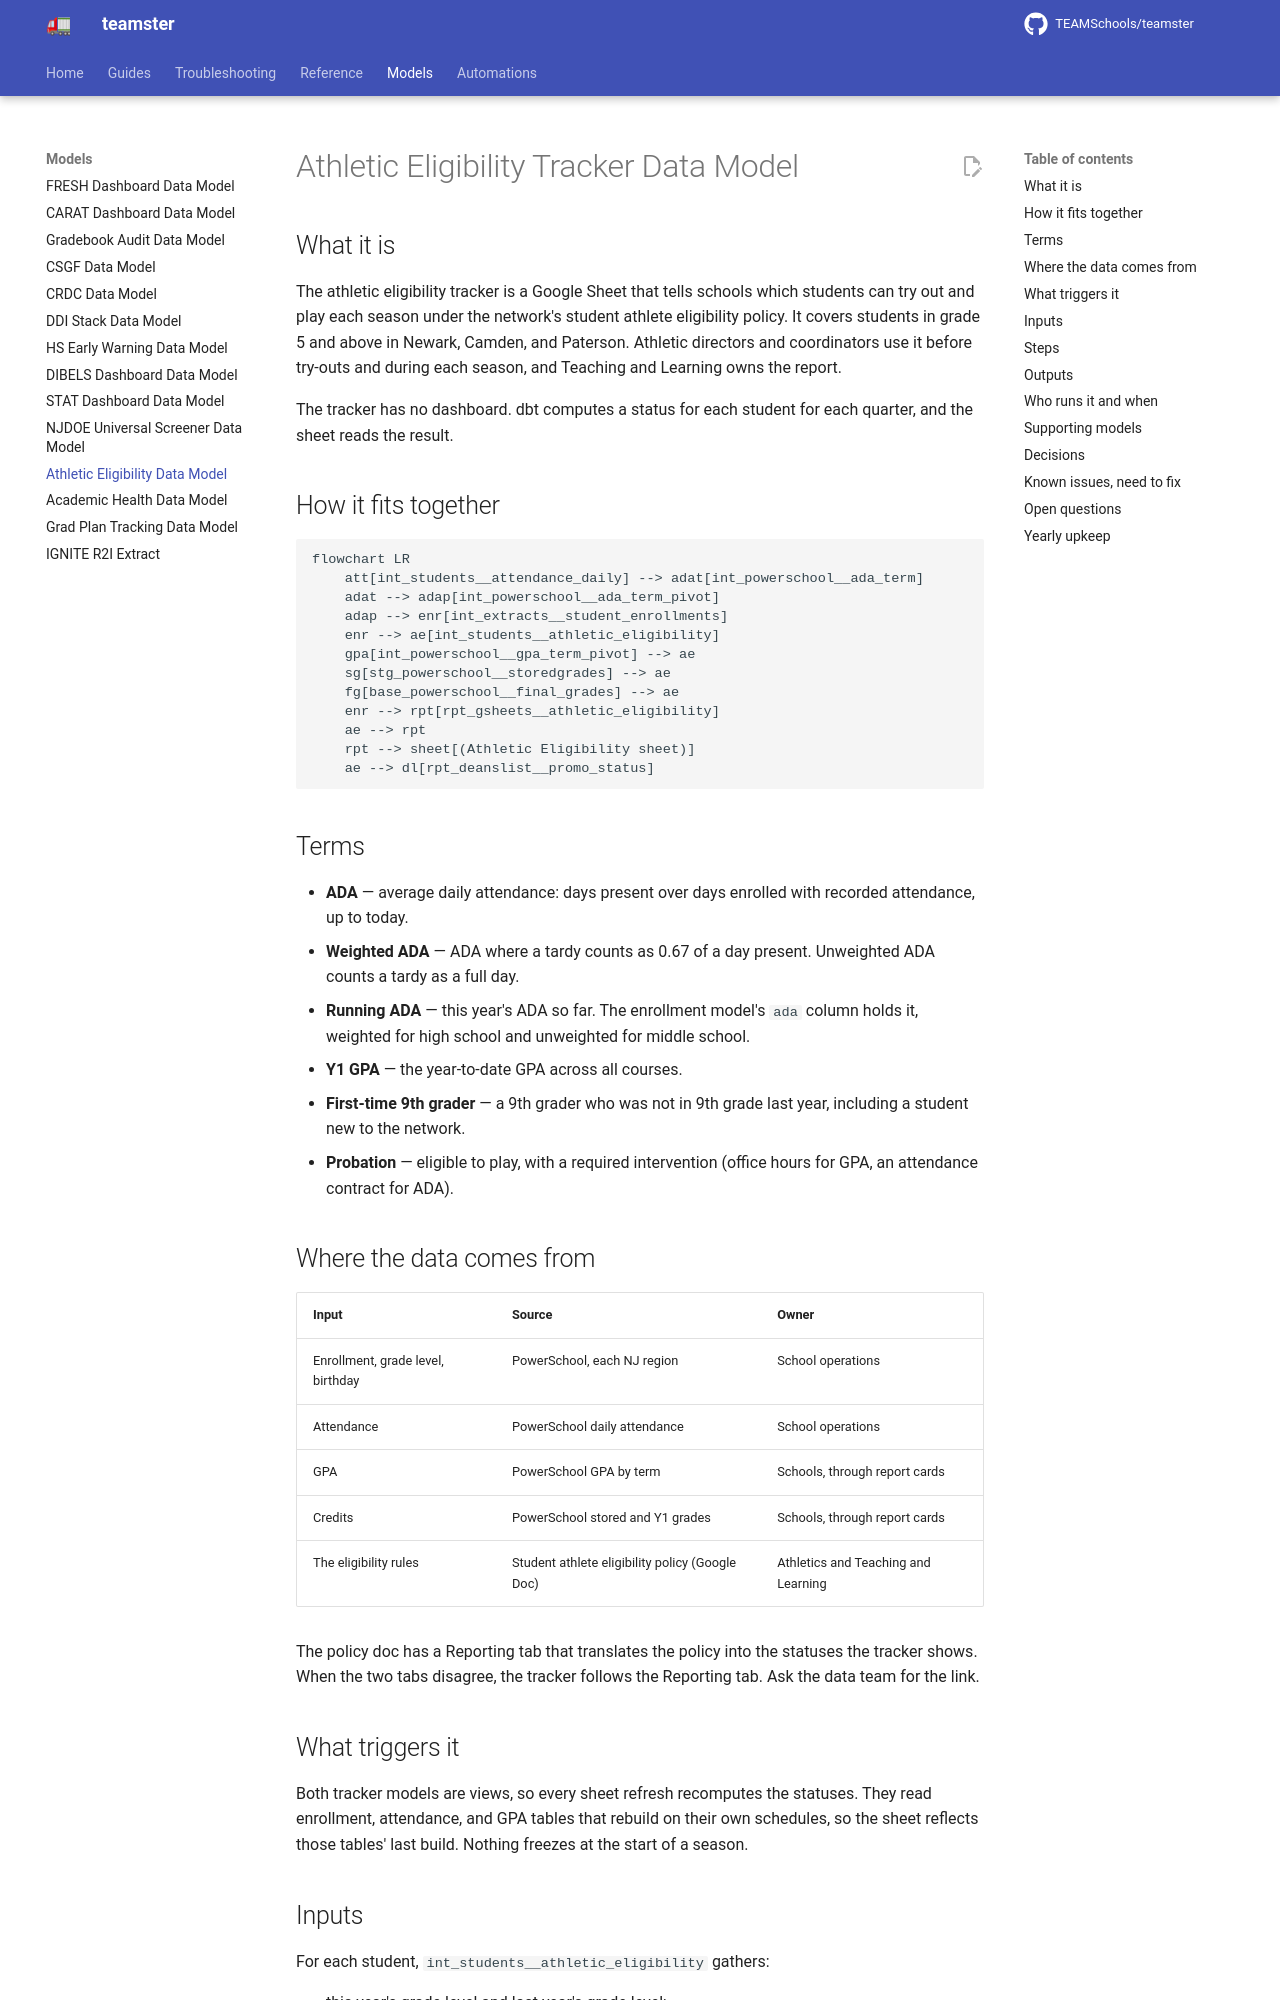

repository: TEAMSchools/teamster · page: models/athletic-eligibility-data-model/index.html · generator: mkdocs

# Athletic Eligibility Tracker Data Model

## What it is

The athletic eligibility tracker is a Google Sheet that tells schools which
students can try out and play each season under the network's student athlete
eligibility policy. It covers students in grade 5 and above in Newark, Camden,
and Paterson. Athletic directors and coordinators use it before try-outs and
during each season, and Teaching and Learning owns the report.

The tracker has no dashboard. dbt computes a status for each student for each
quarter, and the sheet reads the result.

## How it fits together

```mermaid
flowchart LR
    att[int_students__attendance_daily] --> adat[int_powerschool__ada_term]
    adat --> adap[int_powerschool__ada_term_pivot]
    adap --> enr[int_extracts__student_enrollments]
    enr --> ae[int_students__athletic_eligibility]
    gpa[int_powerschool__gpa_term_pivot] --> ae
    sg[stg_powerschool__storedgrades] --> ae
    fg[base_powerschool__final_grades] --> ae
    enr --> rpt[rpt_gsheets__athletic_eligibility]
    ae --> rpt
    rpt --> sheet[(Athletic Eligibility sheet)]
    ae --> dl[rpt_deanslist__promo_status]
```

## Terms

- **ADA** — average daily attendance: days present over days enrolled with
  recorded attendance, up to today.
- **Weighted ADA** — ADA where a tardy counts as 0.67 of a day present.
  Unweighted ADA counts a tardy as a full day.
- **Running ADA** — this year's ADA so far. The enrollment model's `ada` column
  holds it, weighted for high school and unweighted for middle school.
- **Y1 GPA** — the year-to-date GPA across all courses.
- **First-time 9th grader** — a 9th grader who was not in 9th grade last year,
  including a student new to the network.
- **Probation** — eligible to play, with a required intervention (office hours
  for GPA, an attendance contract for ADA).

## Where the data comes from

| Input                             | Source                                          | Owner                               |
| --------------------------------- | ----------------------------------------------- | ----------------------------------- |
| Enrollment, grade level, birthday | PowerSchool, each NJ region                     | School operations                   |
| Attendance                        | PowerSchool daily attendance                    | School operations                   |
| GPA                               | PowerSchool GPA by term                         | Schools, through report cards       |
| Credits                           | PowerSchool stored and Y1 grades                | Schools, through report cards       |
| The eligibility rules             | Student athlete eligibility policy (Google Doc) | Athletics and Teaching and Learning |

The policy doc has a Reporting tab that translates the policy into the statuses
the tracker shows. When the two tabs disagree, the tracker follows the Reporting
tab. Ask the data team for the link.

## What triggers it

Both tracker models are views, so every sheet refresh recomputes the statuses.
They read enrollment, attendance, and GPA tables that rebuild on their own
schedules, so the sheet reflects those tables' last build. Nothing freezes at
the start of a season.
